Run: headless pygame with SDL's dummy video driver; simulated clock (each Clock.tick advances the game by its frame time, no real sleeping); random seed 0; keys injected as events and as key.get_pressed() state; no mouse input.
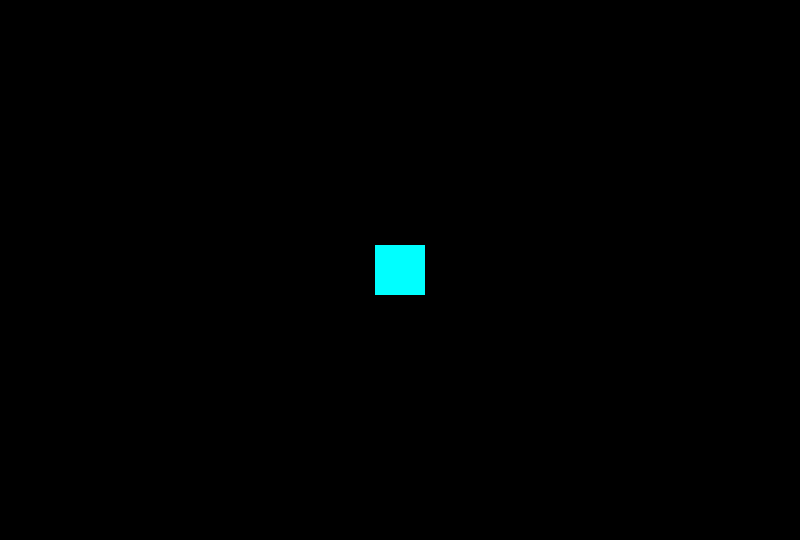
Frame 1 of 4 · flips 1–60 · no input
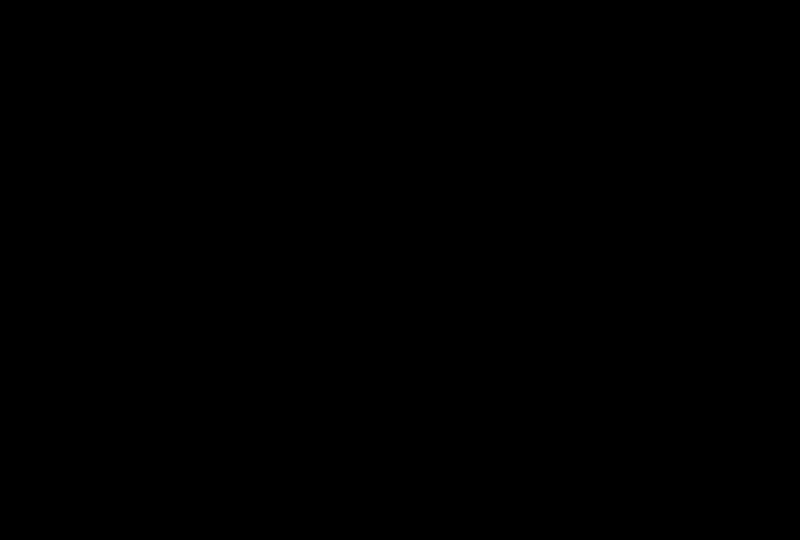
Frame 2 of 4 · flips 61–180 · tapped SPACE, RETURN · held RIGHT (→), D
Frame 3 of 4 · flips 181–300 · held DOWN (↓), S · screen unchanged from frame 2, image omitted
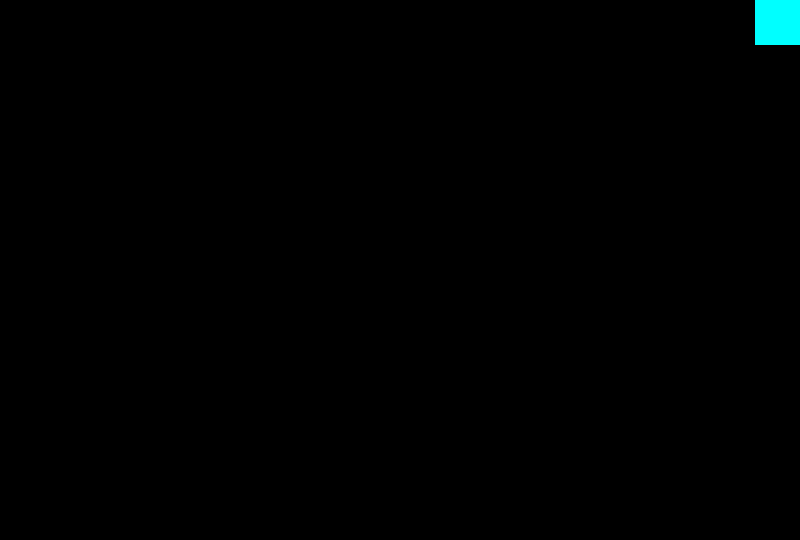
Frame 4 of 4 · flips 301–420 · held LEFT (←), A, UP (↑), W

The pygame program that drew these frames:

import pygame
import random
from pygame.sprite import Sprite

#	Set-up
pygame.init()
width, height = 800, 540
screen = pygame.display.set_mode((width, height))
pygame.display.set_caption("Test Laser + Charge Turn")


#	Classes
class Square(Sprite):
    def __init__(self, screen):
        super().__init__()
        self.screen = screen
        self.screen_rect = self.screen.get_rect()
        self.cube = pygame.Surface((50, 50))
        self.cube.fill((0, 255, 255))
        self.rect = self.cube.get_rect()
        self.direction = "up"

        self.rect.centerx = self.screen_rect.centerx
        self.rect.centery = self.screen_rect.centery

        self.left = False
        self.right = False
        self.up = False
        self.down = False

    def update(self):
        if self.up and self.rect.y >= 0:
            self.direction = "up"
            self.rect.y -= 5
        elif self.down and self.rect.y <= self.screen_rect.height:
            self.direction = "down"
            self.rect.y += 5
        elif self.left and self.rect.x >= 0:
            self.direction = "left"
            self.rect.x -= 5
        elif self.right and self.rect.x <= self.screen_rect.width:
            self.direction = "right"
            self.rect.x += 5

        self.screen.blit(self.cube, (self.rect.x, self.rect.y))


class Laser(Sprite):
    def __init__(self, screen, lx, ly, lw, lh, ldir):
        super().__init__()
        self.screen = screen
        self.screen_rect = self.screen.get_rect()

        self.width = lw  # laser width
        self.height = lh  # laser height
        self.dir = ldir  # direction signals
        self.laser = pygame.Surface((self.width, self.height))
        self.laser.fill((66, 245, 147))
        self.rect = self.laser.get_rect()
        self.rect.x = lx  # laser x-pos
        self.rect.y = ly  # laser y-pos

    def update(self):

        angle = 0
        if self.dir == "up":
            angle = 0
            self.rect.y -= 20
        elif self.dir == "down":
            angle = 180
            self.rect.y += 20
        elif self.dir == "left":
            angle = 90
            self.rect.x -= 20
        elif self.dir == "right":
            angle = 270
            self.rect.x += 20

        if (self.rect.x <= 0 or self.rect.x >= self.screen_rect.width
                or self.rect.y <= 0 or self.rect.y >= self.screen_rect.height):
            self.kill()

        rotate_image = pygame.transform.rotate(self.laser, angle)
        rotate_rect = rotate_image.get_rect(center=self.laser.get_rect(center=(self.rect.x, self.rect.y)).center)

        # Get the rectangle of rotated image and set the center
        # of original rectangle of the image
        # return the new rotated image and new position

        self.screen.blit(rotate_image, (rotate_rect.x, rotate_rect.y))


class LaserCharge(Sprite):
    def __init__(self, screen, x, y, x_gather, y_gather, direction):
        super().__init__()
        self.screen = screen
        self.dust = pygame.Surface((10, 10))
        self.dust.fill((173, 3, 252))
        self.rect = self.dust.get_rect()
        self.rect.x = x
        self.rect.y = y
        self.x_gather = x_gather
        self.y_gather = y_gather
        self.direction = direction
        self.speed = 1  # if less than 1 case up and left cannot work

    def destroy(self):
        if ((self.direction == "up" and self.rect.y >= self.y_gather - 20) or
                (self.direction == "down" and self.rect.y <= self.y_gather + 20) or
                (self.direction == "left" and self.rect.x >= self.x_gather - 20) or
                (self.direction == "right" and self.rect.x <= self.x_gather + 20)):
            self.kill()

    def update(self):
        dx = self.x_gather - self.rect.x
        dy = self.y_gather - self.rect.y

        # Error: gather position does not update when the object moves !!!!
        # If the object stop, it cause no problem

        # Method 1 - Diagonal movement
        if dx < 0:
            self.rect.x -= self.speed  # max(self.dx, -2)
        else:
            self.rect.x += self.speed  # min(self.dx, 2)

        if dy < 0:
            self.rect.y -= self.speed  # max(self.dy, -2)
        else:
            self.rect.y += self.speed  # min(self.dy, 2)

        self.destroy()

        # Method 2 - Parabola movement
        # ......

        self.screen.blit(self.dust, (self.rect.x, self.rect.y))


# Initializing Section
run = True
host = Square(screen)

laserGroup = pygame.sprite.Group()
chargeGroup = pygame.sprite.Group()

density = 10

# Problem: Initialize start pos of Laser depending on Object
# Problem: Time count set-up, laser trigger.


def ChargeArea(direction):
    pos_x = 0
    pos_y = 0
    pos_gather_x = 0
    pos_gather_y = 0

    # Issue:
    # reason 2:

    if direction == "up":
        pos_x = random.randrange(host.rect.x - 50, host.rect.x + 100)
        pos_y = random.randrange(host.rect.y - 50, host.rect.y - 10)
        (pos_gather_x, pos_gather_y) = host.rect.midtop

    elif direction == "down":
        pos_x = random.randrange(host.rect.x - 50, host.rect.x + 100)
        pos_y = random.randrange(host.rect.y + 50, host.rect.y + 100)
        (pos_gather_x, pos_gather_y) = host.rect.midbottom

    elif direction == "left":
        pos_x = random.randrange(host.rect.x - 50, host.rect.x - 10)
        pos_y = random.randrange(host.rect.y - 50, host.rect.y + 100)
        (pos_gather_x, pos_gather_y) = host.rect.midleft

    elif direction == "right":
        pos_x = random.randrange(host.rect.x + 50, host.rect.x + 100)
        pos_y = random.randrange(host.rect.y - 50, host.rect.y + 100)
        (pos_gather_x, pos_gather_y) = host.rect.midright

    for i in range(density):
        chargeGroup.add(LaserCharge(screen, pos_x, pos_y, pos_gather_x, pos_gather_y, direction))


# Run Section
while run:
    for event in pygame.event.get():
        if event.type == pygame.QUIT:
            run = False

        if event.type == pygame.KEYDOWN:

            if event.key == pygame.K_UP:
                host.up = True
            elif event.key == pygame.K_DOWN:
                host.down = True
            elif event.key == pygame.K_LEFT:
                host.left = True
            elif event.key == pygame.K_RIGHT:
                host.right = True

        elif event.type == pygame.KEYUP:
            if event.key == pygame.K_UP:
                host.up = False
            elif event.key == pygame.K_DOWN:
                host.down = False
            elif event.key == pygame.K_LEFT:
                host.left = False
            elif event.key == pygame.K_RIGHT:
                host.right = False

    keys = pygame.key.get_pressed()
    if keys[pygame.K_SPACE]:
        ChargeArea(host.direction)
        # chargeGroup.empty()
        laser = Laser(screen, host.rect.centerx, host.rect.centery, 5, 20, host.direction)
        laserGroup.add(laser)
    else:
        chargeGroup.empty()

    for c in chargeGroup:
        if (c.rect.x == (host.rect.left + 10) or c.rect.x == host.rect.right
                or c.rect.y == (host.rect.top + 10) or c.rect.y == host.rect.bottom):
            chargeGroup.remove(c)

    # Update Section
    screen.fill((0, 0, 0))
    host.update()
    laserGroup.update()
    chargeGroup.update()

    pygame.display.flip()
    pygame.time.Clock().tick(60)

pygame.quit()
